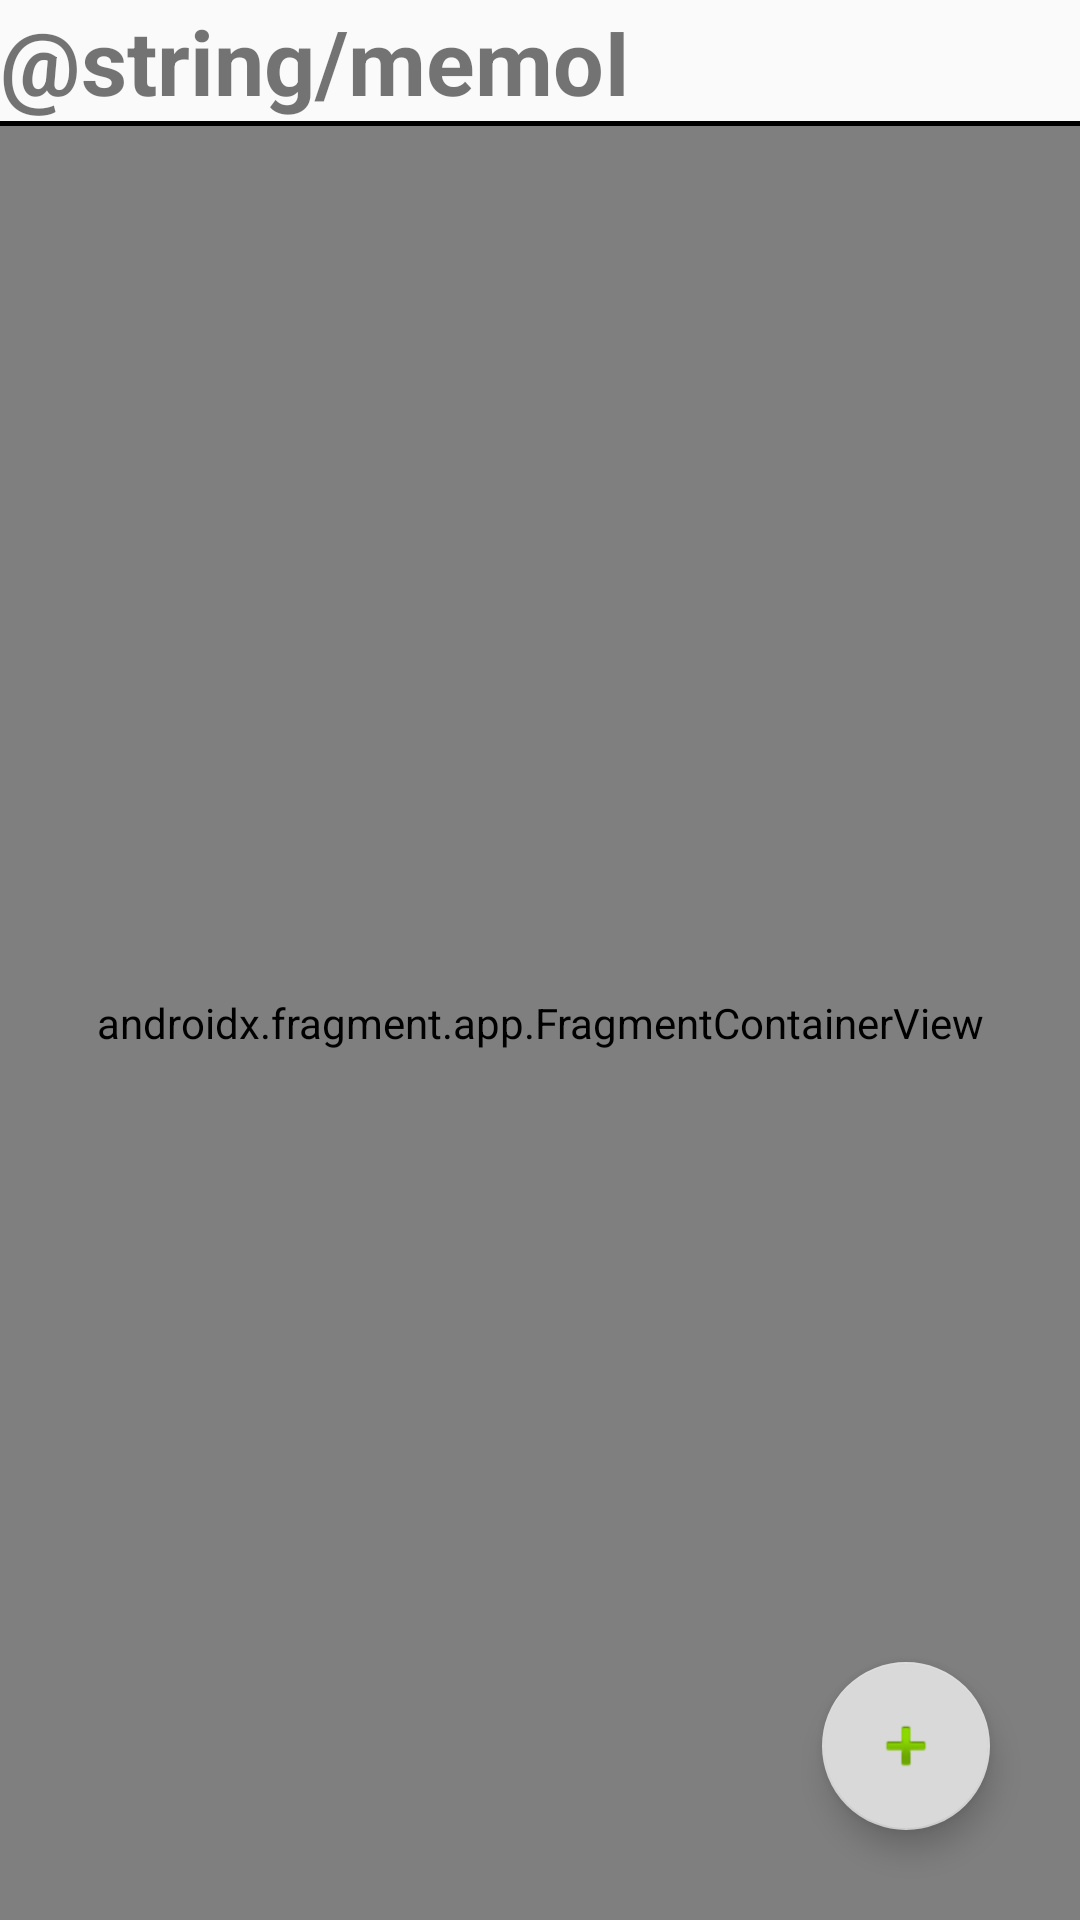

Reconstruct the res/layout file that produces this screen, plus the resources it refers to.
<!-- AndroidManifest.xml: application theme Theme.MemoI -->
<!-- res/layout/fragment_main_todo.xml -->
<?xml version="1.0" encoding="utf-8"?>
<androidx.constraintlayout.widget.ConstraintLayout xmlns:android="http://schemas.android.com/apk/res/android"
    xmlns:app="http://schemas.android.com/apk/res-auto"
    xmlns:tools="http://schemas.android.com/tools"
    android:layout_width="match_parent"
    android:layout_height="match_parent"
    tools:context=".MainTodoFragment">

    <com.google.android.material.floatingactionbutton.FloatingActionButton
        android:id="@+id/btn_add_new"
        android:layout_width="wrap_content"
        android:layout_height="wrap_content"
        android:layout_marginEnd="30dp"
        android:layout_marginBottom="30dp"
        app:backgroundTint="#D9D9D9"
        app:layout_constraintBottom_toBottomOf="parent"
        app:layout_constraintEnd_toEndOf="parent"
        app:srcCompat="@android:drawable/ic_input_add" />

    <LinearLayout
        android:id="@+id/linearLayout"
        android:layout_width="match_parent"
        android:layout_height="match_parent"
        android:orientation="vertical"
        app:layout_constraintBottom_toBottomOf="parent"
        app:layout_constraintTop_toTopOf="parent">

        <TextView
            android:id="@+id/txt_appName"
            android:layout_width="wrap_content"
            android:layout_height="wrap_content"
            android:text="@string/memoI"
            android:textSize="30sp"
            android:textStyle="bold" />

        <View
            android:layout_width="match_parent"
            android:layout_height="5px"
            android:background="#000000" />

        <androidx.fragment.app.FragmentContainerView
            android:id="@+id/frg_todo_list"
            android:name="com.example.memoi.TodoListFragment"
            android:layout_width="match_parent"
            android:layout_height="match_parent" />

    </LinearLayout>


</androidx.constraintlayout.widget.ConstraintLayout>
<!-- resources referenced by this layout -->
<resources>
  <style name="Theme.MemoI" parent="Theme.AppCompat.DayNight.DarkActionBar">
          
          <item name="colorPrimary">@color/purple_500</item>
          <item name="windowNoTitle">true</item>
          <item name="android:windowNoTitle"> true </item>
          <item name="colorPrimaryVariant">@color/purple_700</item>
          <item name="colorOnPrimary">@color/white</item>
          
          <item name="colorSecondary">@color/teal_200</item>
          <item name="colorSecondaryVariant">@color/teal_700</item>
          <item name="colorOnSecondary">@color/black</item>
          
          <item name="android:statusBarColor" tools:targetApi="l">?attr/colorPrimaryVariant</item>
          
      </style>
  <!-- not gathered from this repository: default colours our renderer supplied (Android Studio template values) -->
  <color name="purple_500">#FF6200EE</color>
  <color name="purple_700">#FF3700B3</color>
  <color name="teal_200">#FF03DAC5</color>
  <color name="teal_700">#FF018786</color>
  <color name="black">#FF000000</color>
  <color name="white">#FFFFFFFF</color>
</resources>
